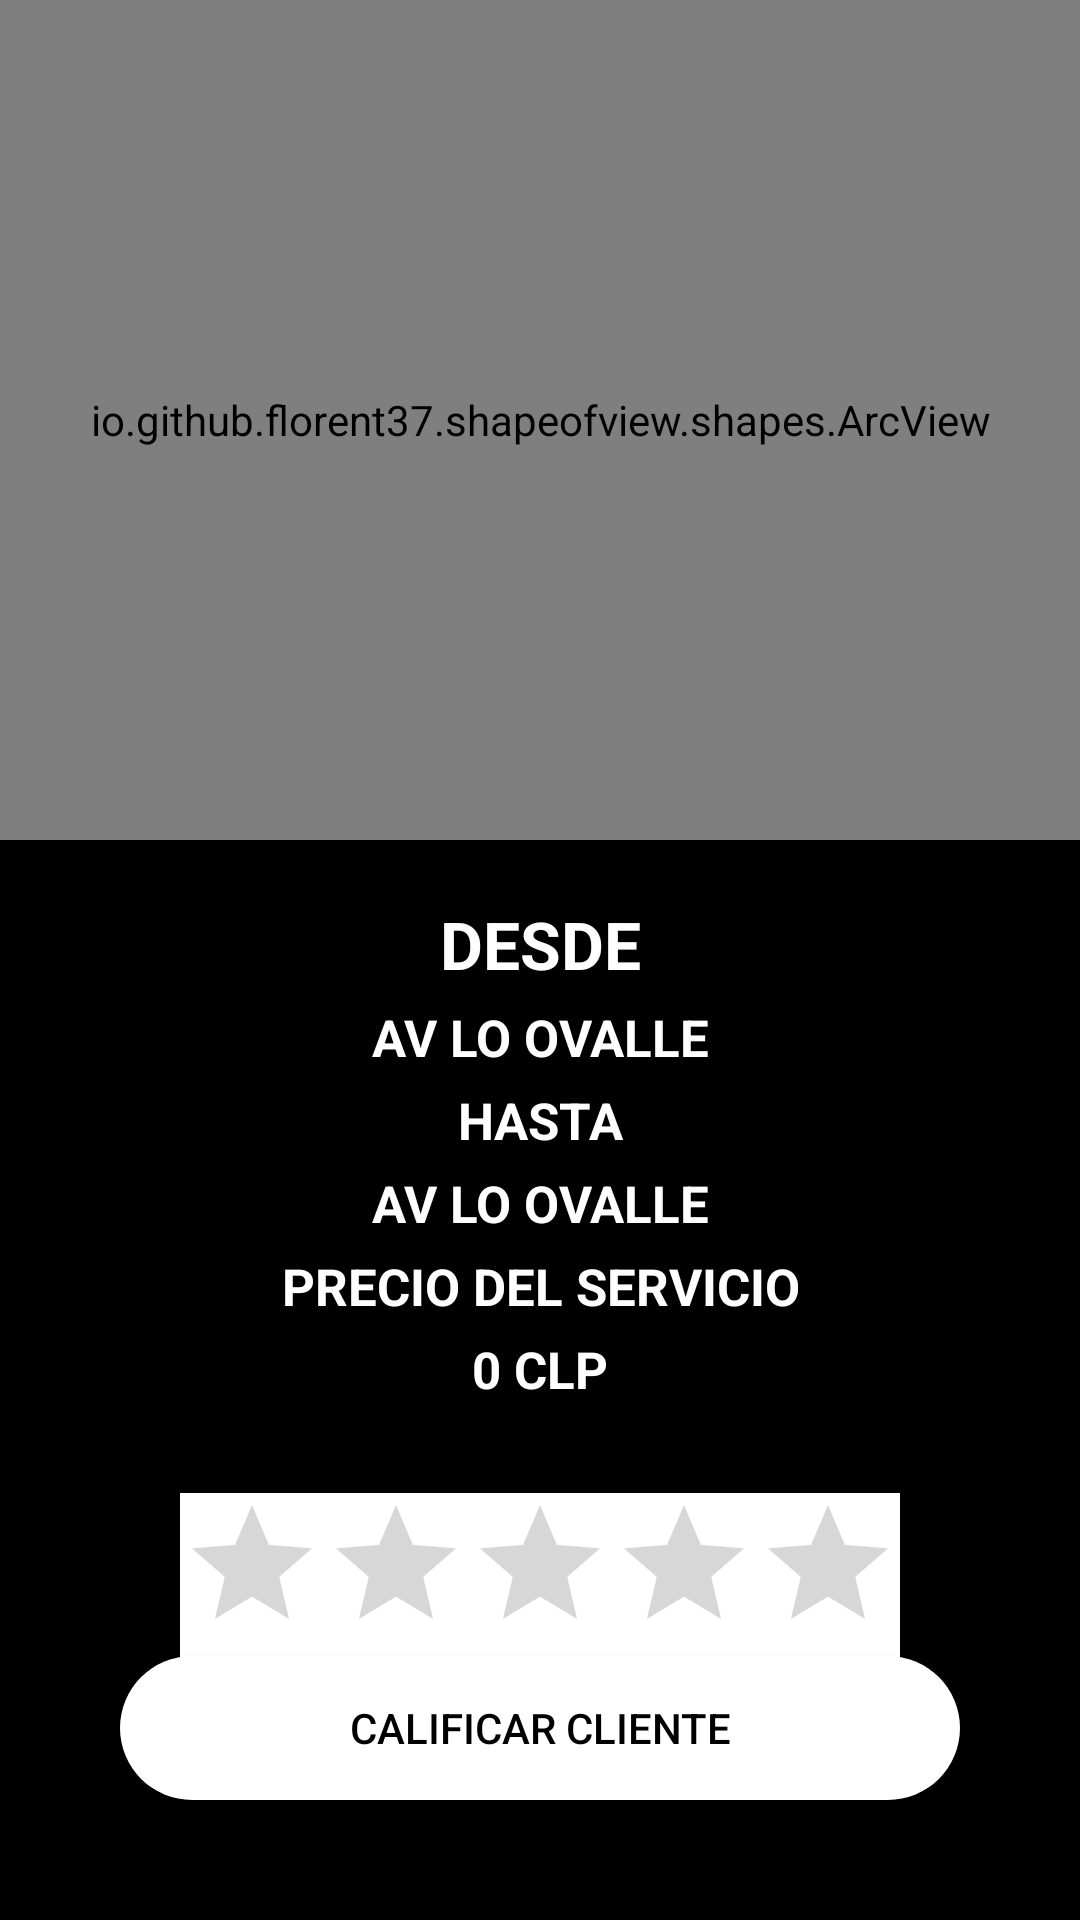

Layout XML and referenced resources for this Android screen:
<!-- AndroidManifest.xml: application theme BgTheme -->
<!-- res/layout/activity_calification_client.xml -->
<?xml version="1.0" encoding="utf-8"?>
<androidx.coordinatorlayout.widget.CoordinatorLayout xmlns:android="http://schemas.android.com/apk/res/android"
    xmlns:app="http://schemas.android.com/apk/res-auto"
    xmlns:tools="http://schemas.android.com/tools"
    android:layout_width="match_parent"
    android:layout_height="match_parent"
    android:fitsSystemWindows="true"
    tools:context=".Controllers.Drivers.CalificationClient">

    <LinearLayout
        android:layout_width="match_parent"
        android:layout_height="match_parent"
        android:orientation="vertical">

        <io.github.florent37.shapeofview.shapes.ArcView
            android:layout_width="match_parent"
            android:layout_height="280dp"
            android:elevation="4dp"
            app:shape_arc_height="20dp"
            app:shape_arc_position="bottom">

            <View
                android:layout_width="match_parent"
                android:layout_height="wrap_content"
                android:background="@color/colorWhite"/>

            <TextView
                android:layout_width="match_parent"
                android:layout_height="wrap_content"
                android:text="viaje finalizado"
                android:textAllCaps="true"
                android:textAlignment="center"
                android:textSize="22sp"
                android:textStyle="bold"
                android:textColor="@android:color/black"
                android:layout_marginTop="20dp"/>
            <com.airbnb.lottie.LottieAnimationView
                android:layout_width="170dp"
                android:layout_height="170dp"
                app:lottie_imageAssetsFolder="assets"
                app:lottie_fileName="782-check-mark-success.json"
                app:lottie_autoPlay="true"
                app:lottie_loop="false"
                android:layout_gravity="center"
                android:layout_marginTop="30dp"/>
        </io.github.florent37.shapeofview.shapes.ArcView>



        <TextView
            android:layout_width="match_parent"
            android:layout_height="wrap_content"
            android:text="@string/desde"
            android:textAllCaps="true"
            android:textAlignment="center"
            android:textSize="22sp"
            android:textStyle="bold"
            android:textColor="@color/colorWhite"
            android:layout_marginTop="20dp"/>

        <TextView
            android:id="@+id/textvieworiginclientcalification"
            android:layout_width="match_parent"
            android:layout_height="wrap_content"
            android:text="av lo ovalle"
            android:textAllCaps="true"
            android:textAlignment="center"
            android:textSize="17sp"
            android:textColor="@color/colorWhite"
            android:layout_marginTop="5dp"
            android:textStyle="bold"/>
        <TextView
            android:layout_width="match_parent"
            android:layout_height="wrap_content"
            android:text="@string/hasta"
            android:textAllCaps="true"
            android:textAlignment="center"
            android:textSize="17sp"
            android:layout_marginTop="5dp"
            android:textColor="@color/colorWhite"
            android:textStyle="bold"/>
        <TextView
            android:id="@+id/textviewdestinationclientcalification"
            android:layout_width="match_parent"
            android:layout_height="wrap_content"
            android:text="@string/av_lo_ovalle"
            android:textAllCaps="true"
            android:textAlignment="center"
            android:textSize="17sp"
            android:layout_marginTop="5dp"
            android:textColor="@color/colorWhite"
            android:textStyle="bold"/>

        <TextView
            android:layout_width="match_parent"
            android:layout_height="wrap_content"
            android:text="Precio del servicio"
            android:textAllCaps="true"
            android:textAlignment="center"
            android:textSize="17sp"
            android:layout_marginTop="5dp"
            android:textColor="@color/colorWhite"
            android:textStyle="bold"/>
        <TextView
            android:id="@+id/textviewprecio"
            android:layout_width="match_parent"
            android:layout_height="wrap_content"
            android:text="0 CLP"
            android:textAllCaps="true"
            android:textAlignment="center"
            android:textSize="17sp"
            android:layout_marginTop="5dp"
            android:textColor="@color/colorWhite"
            android:textStyle="bold"/>
        <RatingBar
            android:id="@+id/ratingBarcalificationclient"
            android:layout_width="wrap_content"
            android:layout_height="wrap_content"
            android:layout_gravity="center"
            android:layout_marginTop="30dp"
            android:background="@color/colorWhite"/>
    </LinearLayout>
    <Button
        android:id="@+id/btncalificationclient"
        android:layout_width="match_parent"
        android:layout_height="wrap_content"
        android:layout_gravity="bottom"
        android:background="@drawable/button_login_rounded"
        android:text="calificar cliente"
        android:textAllCaps="true"
        android:layout_margin="40dp"
        android:textColor="@android:color/black"/>

</androidx.coordinatorlayout.widget.CoordinatorLayout>
<!-- resources referenced by this layout -->
<resources>
  <color name="colorWhite">#fff</color>
  <!-- drawable button_login_rounded (drawable) -->
  <?xml version="1.0" encoding="utf-8"?>
  <shape xmlns:android="http://schemas.android.com/apk/res/android"
      android:shape="rectangle" android:padding="10dp">
      <corners android:radius="40dp"/>
      <solid android:color="#fff"/>
  </shape>
  <string name="av_lo_ovalle">av lo ovalle</string>
  <string name="desde">desde</string>
  <string name="hasta">HASTA</string>
  <style name="BgTheme" parent="Theme.AppCompat.Light.NoActionBar">
          <item name="android:windowBackground">@android:color/black</item>
          <item name="android:windowFullscreen">true</item>
      </style>
</resources>
